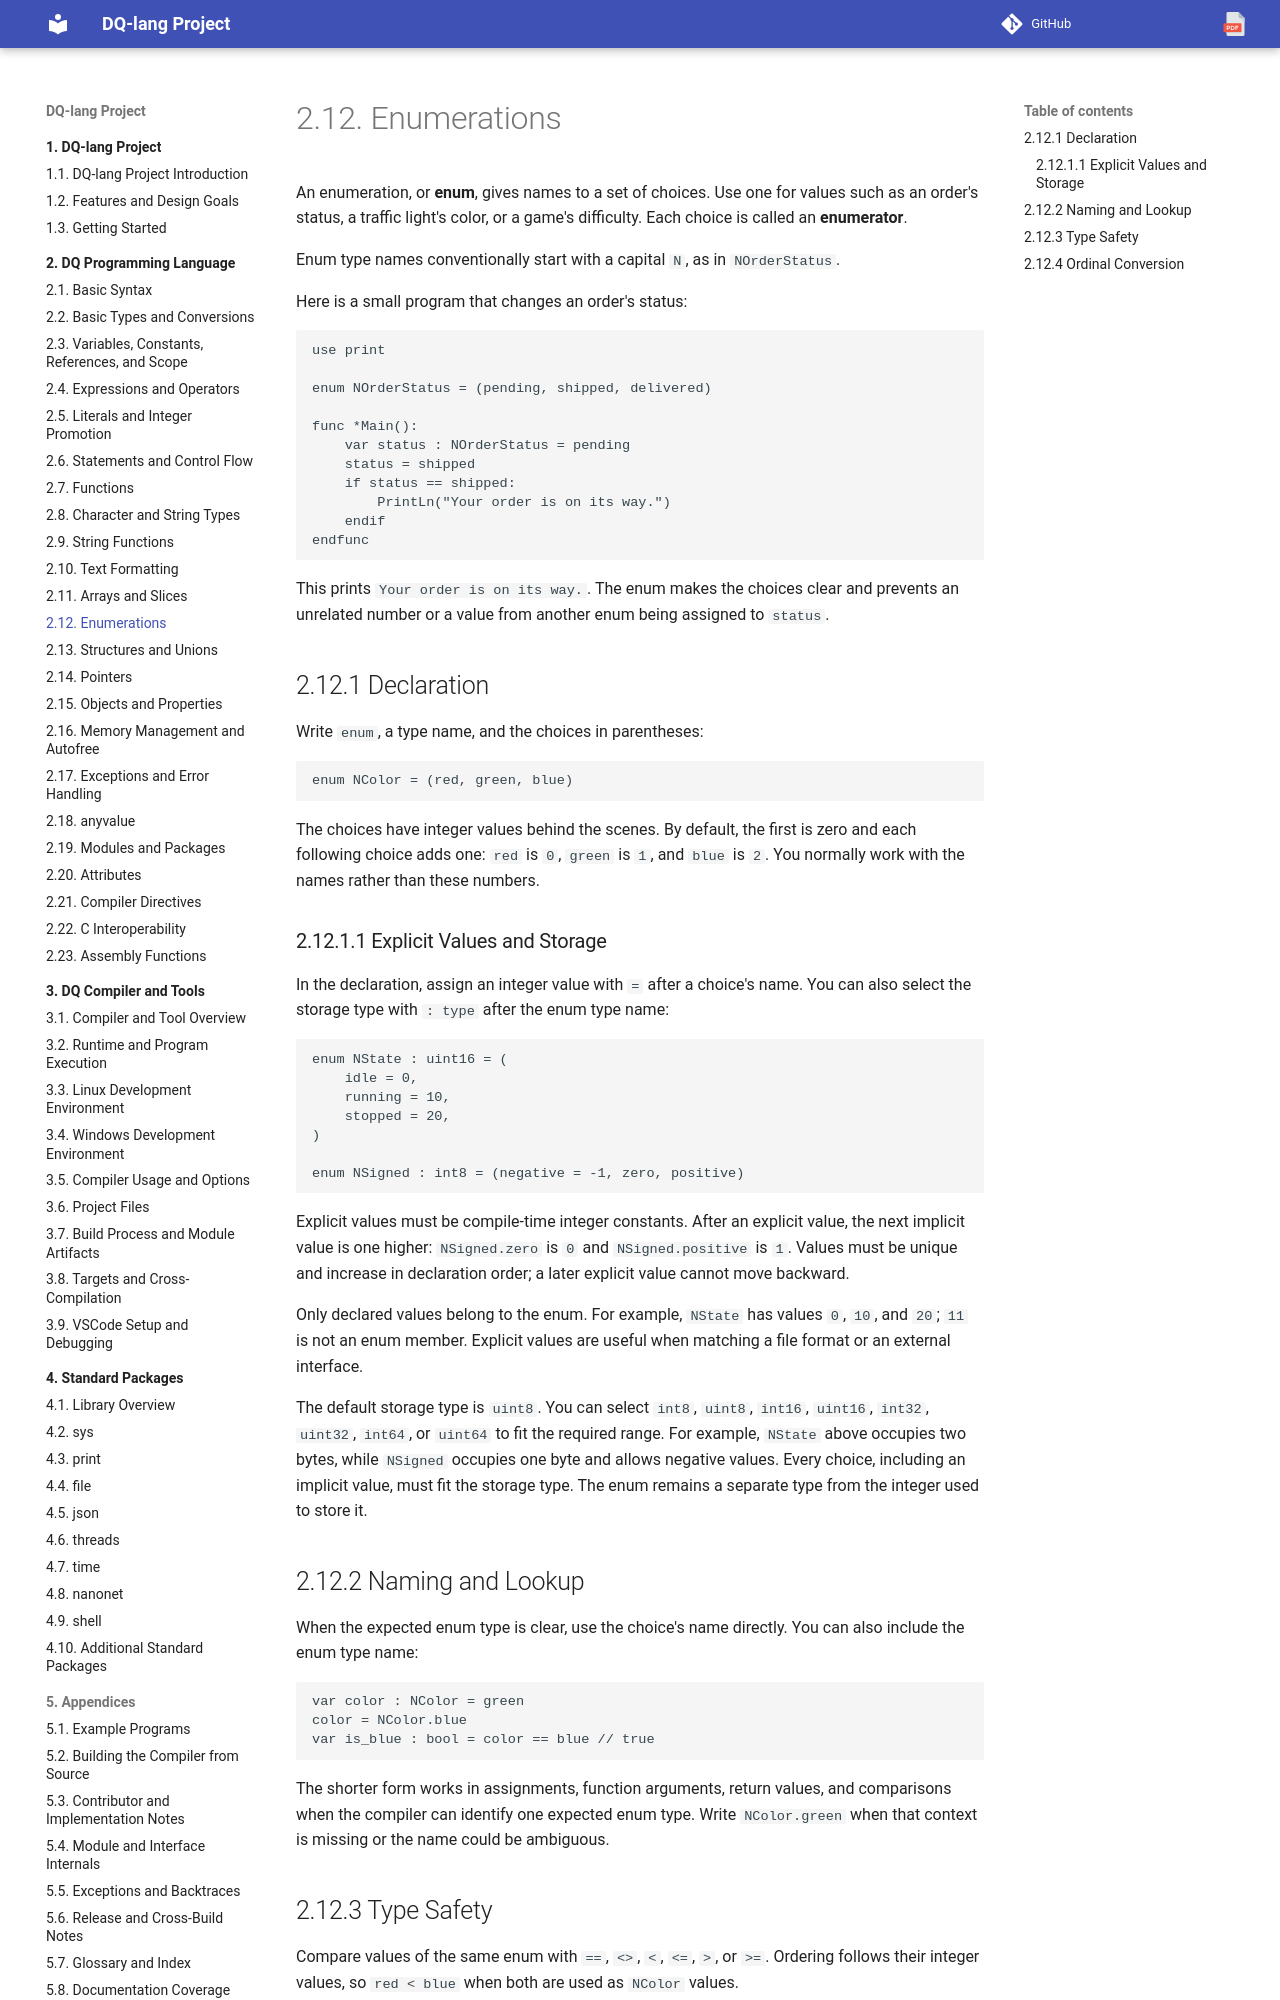

repository: nvitya/dq-lang · page: 020-language/090-enumerations/index.html · generator: mkdocs

# Enumerations

An enumeration, or **enum**, gives names to a set of choices. Use one for values
such as an order's status, a traffic light's color, or a game's difficulty.
Each choice is called an **enumerator**.

Enum type names conventionally start with a capital `N`, as in `NOrderStatus`.

Here is a small program that changes an order's status:

```dq
use print

enum NOrderStatus = (pending, shipped, delivered)

func *Main():
    var status : NOrderStatus = pending
    status = shipped
    if status == shipped:
        PrintLn("Your order is on its way.")
    endif
endfunc
```

This prints `Your order is on its way.`. The enum makes the choices clear and
prevents an unrelated number or a value from another enum being assigned to
`status`.

## Declaration

Write `enum`, a type name, and the choices in parentheses:

```dq
enum NColor = (red, green, blue)
```

The choices have integer values behind the scenes. By default, the first is
zero and each following choice adds one: `red` is `0`, `green` is `1`, and
`blue` is `2`. You normally work with the names rather than these numbers.

### Explicit Values and Storage

In the declaration, assign an integer value with `=` after a choice's name.
You can also select the storage type with `: type` after the enum type name:

```dq
enum NState : uint16 = (
    idle = 0,
    running = 10,
    stopped = 20,
)

enum NSigned : int8 = (negative = -1, zero, positive)
```

Explicit values must be compile-time integer constants. After an explicit
value, the next implicit value is one higher: `NSigned.zero` is `0` and
`NSigned.positive` is `1`. Values must be unique and increase in declaration
order; a later explicit value cannot move backward.

Only declared values belong to the enum. For example, `NState` has values
`0`, `10`, and `20`; `11` is not an enum member. Explicit values are useful
when matching a file format or an external interface.

The default storage type is `uint8`. You can select `int8`, `uint8`, `int16`,
`uint16`, `int32`, `uint32`, `int64`, or `uint64` to fit the required range.
For example, `NState` above occupies two bytes, while `NSigned` occupies one
byte and allows negative values. Every choice, including an implicit value,
must fit the storage type. The enum remains a separate type from the integer
used to store it.

## Naming and Lookup

When the expected enum type is clear, use the choice's name directly. You can
also include the enum type name:

```dq
var color : NColor = green
color = NColor.blue
var is_blue : bool = color == blue // true
```

The shorter form works in assignments, function arguments, return values, and
comparisons when the compiler can identify one expected enum type. Write
`NColor.green` when that context is missing or the name could be ambiguous.
